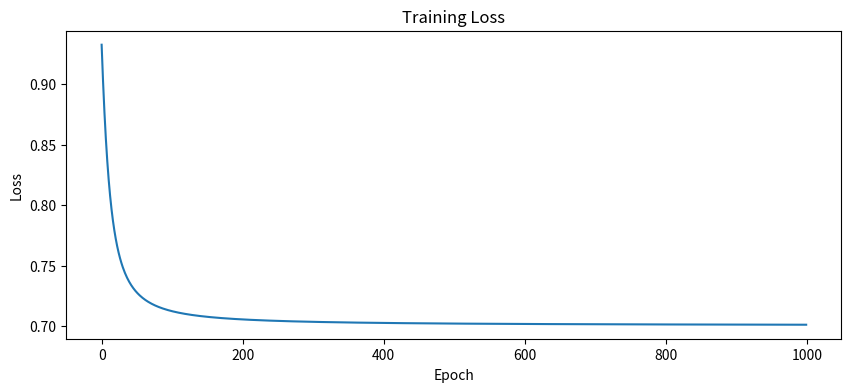
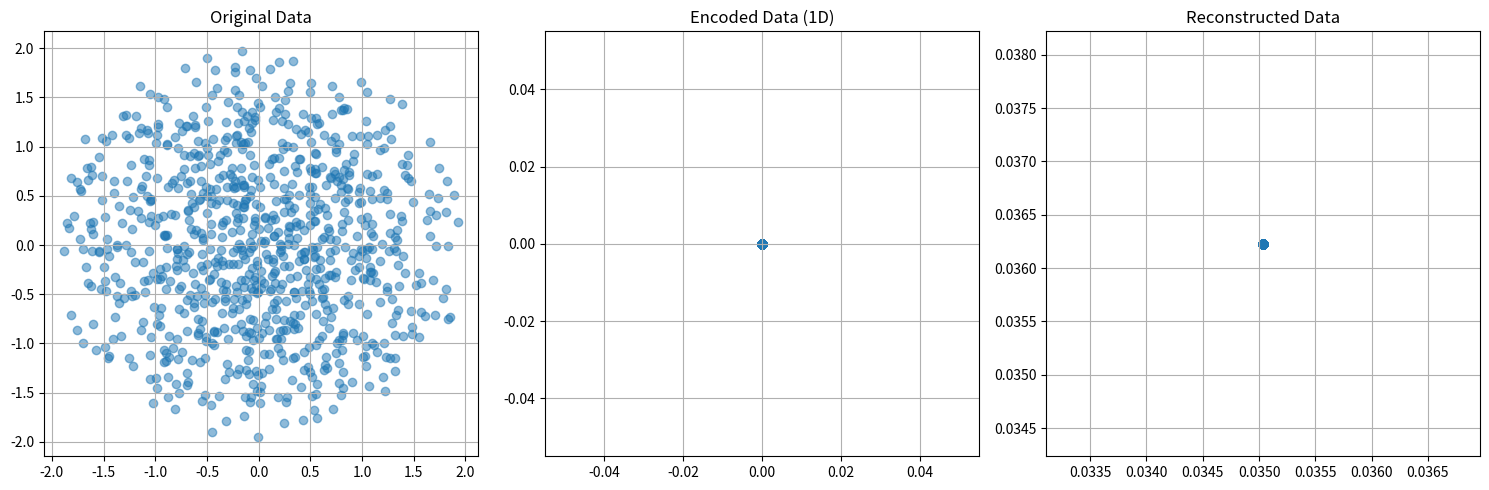

Here is the Python script that generated these plots, in order:
import numpy as np
import matplotlib.pyplot as plt

# Layer implementations
class Dense:
    def __init__(self, input_size, output_size):
        self.weights = np.random.randn(input_size, output_size) * 0.01
        self.bias = np.zeros((1, output_size))
        self.input = None
        self.output = None
        
    def forward(self, input_data):
        self.input = input_data
        self.output = np.dot(input_data, self.weights) + self.bias
        return self.output
    
    def backward(self, grad_output, learning_rate=0.01):
        grad_input = np.dot(grad_output, self.weights.T)
        grad_weights = np.dot(self.input.T, grad_output)
        grad_bias = np.sum(grad_output, axis=0, keepdims=True)
        
        self.weights -= learning_rate * grad_weights
        self.bias -= learning_rate * grad_bias
        
        return grad_input

# Activation functions
class ReLU:
    def __init__(self):
        self.input = None
        
    def forward(self, input_data):
        self.input = input_data
        return np.maximum(0, input_data)
    
    def backward(self, grad_output, learning_rate=None):
        return grad_output * (self.input > 0)

class Sigmoid:
    def __init__(self):
        self.output = None
        
    def forward(self, input_data):
        self.output = 1 / (1 + np.exp(-input_data))
        return self.output
    
    def backward(self, grad_output, learning_rate=None):
        return grad_output * self.output * (1 - self.output)

# Loss function
class MSE:
    def __init__(self):
        self.input = None
        self.target = None
    
    def forward(self, input_data, target):
        self.input = input_data
        self.target = target
        return np.mean(np.square(input_data - target))
    
    def backward(self):
        return 2 * (self.input - self.target) / self.input.shape[0]

# Autoencoder implementation
class Autoencoder:
    def __init__(self, input_size, encoding_size):
        self.encoder_layers = [
            Dense(input_size, encoding_size * 2),
            ReLU(),
            Dense(encoding_size * 2, encoding_size),
            ReLU()
        ]
        
        self.decoder_layers = [
            Dense(encoding_size, encoding_size * 2),
            ReLU(),
            Dense(encoding_size * 2, input_size),
            Sigmoid()
        ]
        
        self.loss_function = MSE()
    
    def forward(self, x):
        # Encoder
        for layer in self.encoder_layers:
            x = layer.forward(x)
        
        # Decoder
        for layer in self.decoder_layers:
            x = layer.forward(x)
            
        return x
    
    def backward(self, grad_output, learning_rate):
        # Backward through decoder
        for layer in reversed(self.decoder_layers):
            grad_output = layer.backward(grad_output, learning_rate)
            
        # Backward through encoder
        for layer in reversed(self.encoder_layers):
            grad_output = layer.backward(grad_output, learning_rate)
    
    def train_step(self, x, learning_rate):
        # Forward pass
        output = self.forward(x)
        
        # Compute loss
        loss = self.loss_function.forward(output, x)
        
        # Backward pass
        grad_output = self.loss_function.backward()
        self.backward(grad_output, learning_rate)
        
        return loss
    
    def encode(self, x):
        """Encode the input data to the latent space"""
        encoded = x
        for layer in self.encoder_layers:
            encoded = layer.forward(encoded)
        return encoded

# Data generation
def generate_data(n_samples=1000):
    # Generate random points in a 2D space
    x = np.random.randn(n_samples, 2)
    # Add some structure (e.g., circular pattern)
    r = np.sqrt(x[:, 0]**2 + x[:, 1]**2)
    x = x[r < 2]
    return x

def main():
    # Generate data
    data = generate_data()
    
    # Create autoencoder (2D input -> 1D encoding -> 2D output)
    autoencoder = Autoencoder(input_size=2, encoding_size=1)
    
    # Training parameters
    epochs = 1000
    batch_size = 32
    learning_rate = 0.01
    
    # Training loop
    losses = []
    for epoch in range(epochs):
        epoch_losses = []
        
        # Train on mini-batches
        for i in range(0, len(data), batch_size):
            batch = data[i:i+batch_size]
            loss = autoencoder.train_step(batch, learning_rate)
            epoch_losses.append(loss)
        
        avg_loss = np.mean(epoch_losses)
        losses.append(avg_loss)
        
        if epoch % 100 == 0:
            print(f"Epoch {epoch}, Loss: {avg_loss:.6f}")
    
    # Plot training curve
    plt.figure(figsize=(10, 4))
    plt.plot(losses)
    plt.xlabel('Epoch')
    plt.ylabel('Loss')
    plt.title('Training Loss')
    plt.show()
    
    # Visualize results
    encoded_data = []
    decoded_data = []
    for x in data:
        x = x.reshape(1, -1)
        encoded = autoencoder.encode(x)
        decoded = autoencoder.forward(x)
        
        encoded_data.append(encoded.flatten())
        decoded_data.append(decoded.flatten())
    
    encoded_data = np.array(encoded_data)
    decoded_data = np.array(decoded_data)
    
    plt.figure(figsize=(15, 5))
    
    plt.subplot(131)
    plt.scatter(data[:, 0], data[:, 1], alpha=0.5)
    plt.title('Original Data')
    plt.grid(True)
    
    plt.subplot(132)
    plt.scatter(encoded_data, np.zeros_like(encoded_data), alpha=0.5)
    plt.title('Encoded Data (1D)')
    plt.grid(True)
    
    plt.subplot(133)
    plt.scatter(decoded_data[:, 0], decoded_data[:, 1], alpha=0.5)
    plt.title('Reconstructed Data')
    plt.grid(True)
    
    plt.tight_layout()
    plt.show()

if __name__ == "__main__":
    main()